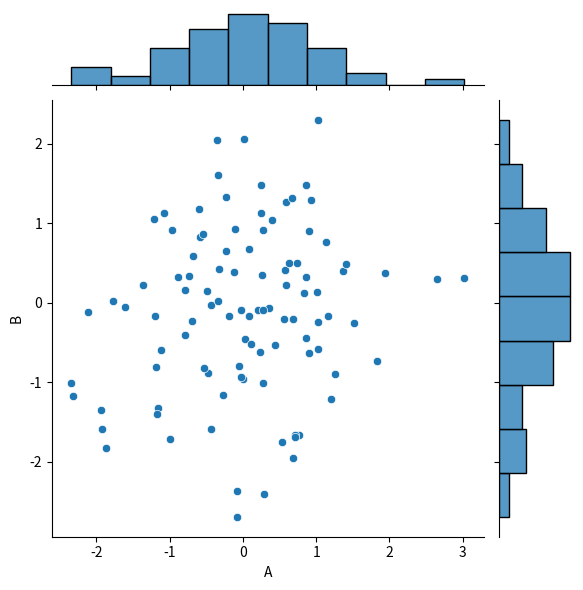
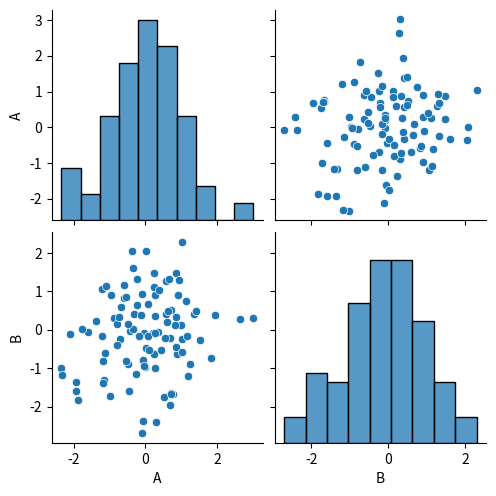

The matplotlib source for these figures, in order:
import seaborn as sns
import pandas as pd
import numpy as np
import matplotlib.pyplot as plt

data = {
    'A': np.random.randn(100),
    'B': np.random.randn(100)
}
df = pd.DataFrame(data)

sns.jointplot(x='A', y='B', data=df, kind='scatter')
plt.show()

sns.pairplot(df)
plt.show()
